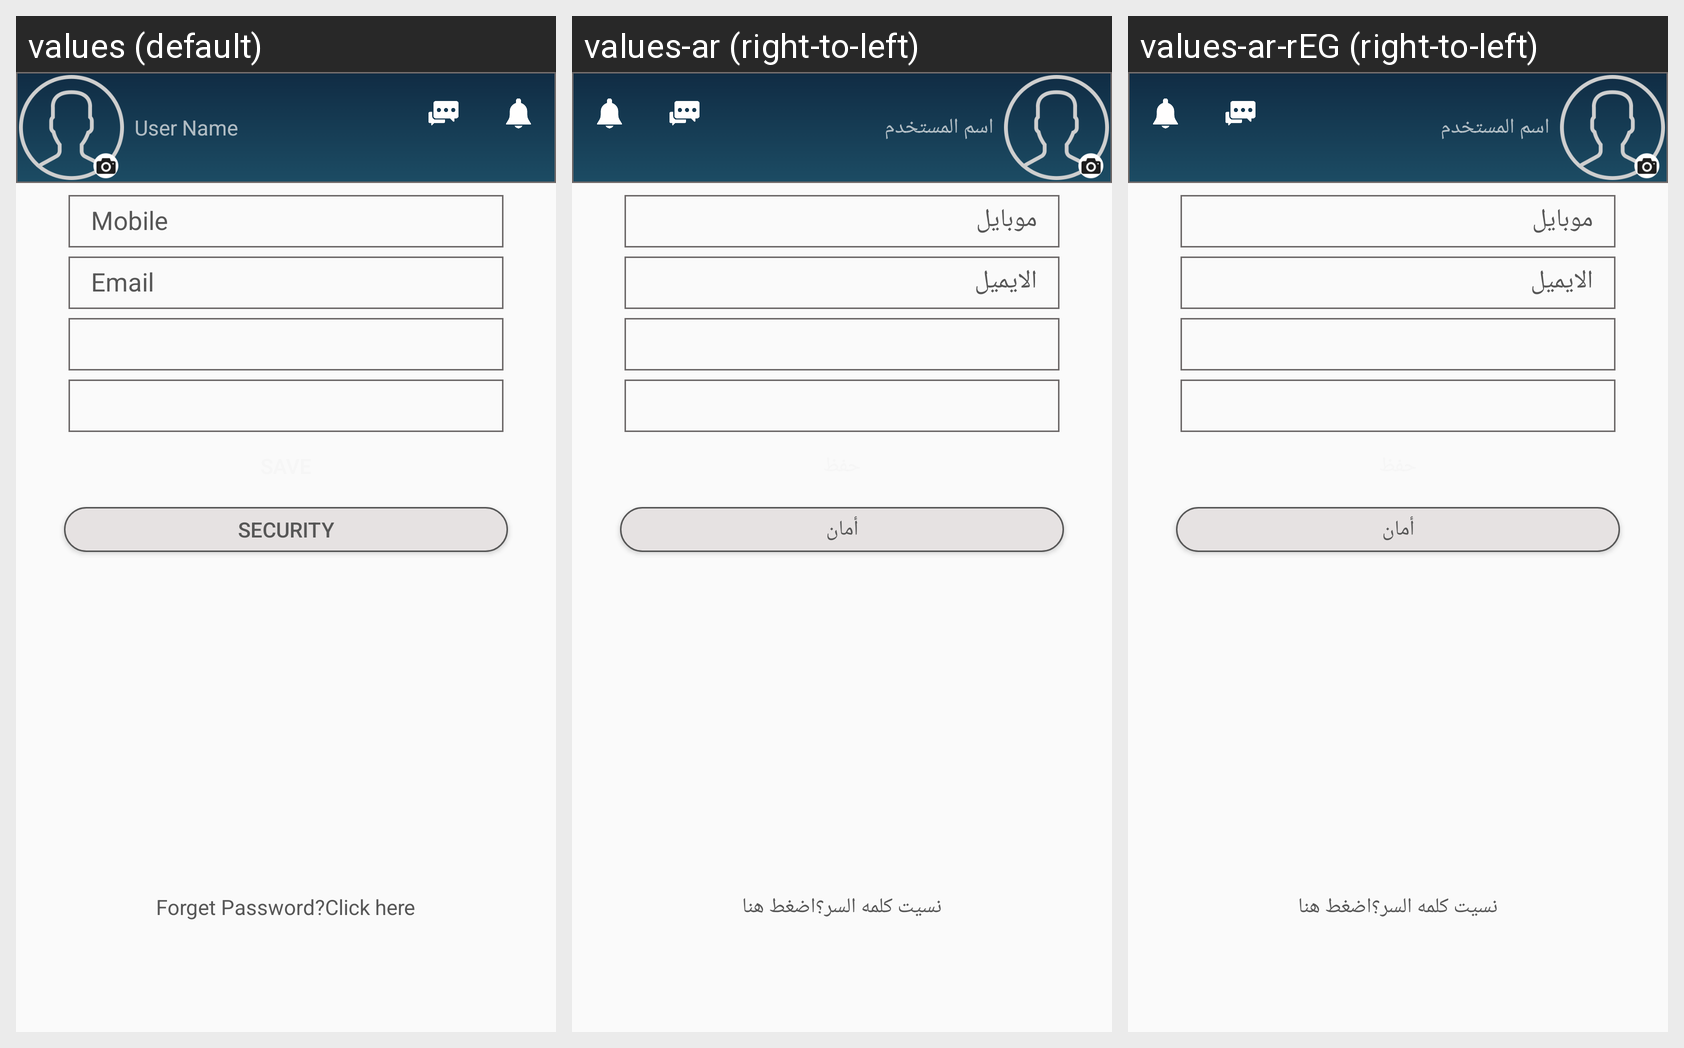

This grid shows one Android layout under several languages. Give, for every string resource on the screen, its name, the default text and each shown locale's text.
Android screen res/layout/fragment_my_profile.xml rendered under 3 locales, left to right: values (default), values-ar (right-to-left), values-ar-rEG (right-to-left). Device: Nexus 5 (rendered at 1080×1920; each locale shown at half size, 540×960, under a caption strip naming it); theme AppTheme.
Strings drawn on this screen, with the default value and each locale's value (text and hints the layout hard-codes, and strings that could not be matched under every locale, appear in the picture but are not listed):

user_name
  values: User Name
  values-ar: اسم المستخدم
  values-ar-rEG: اسم المستخدم

mobil
  values: Mobile
  values-ar: موبايل
  values-ar-rEG: موبايل

email_hint
  values: Email
  values-ar: الايميل
  values-ar-rEG: الايميل

security
  values: Security
  values-ar: أمان
  values-ar-rEG: أمان

forget_pwd
  values: Forget Password?Click here
  values-ar: نسيت كلمه السر؟اضغط هنا
  values-ar-rEG: نسيت كلمه السر؟اضغط هنا
